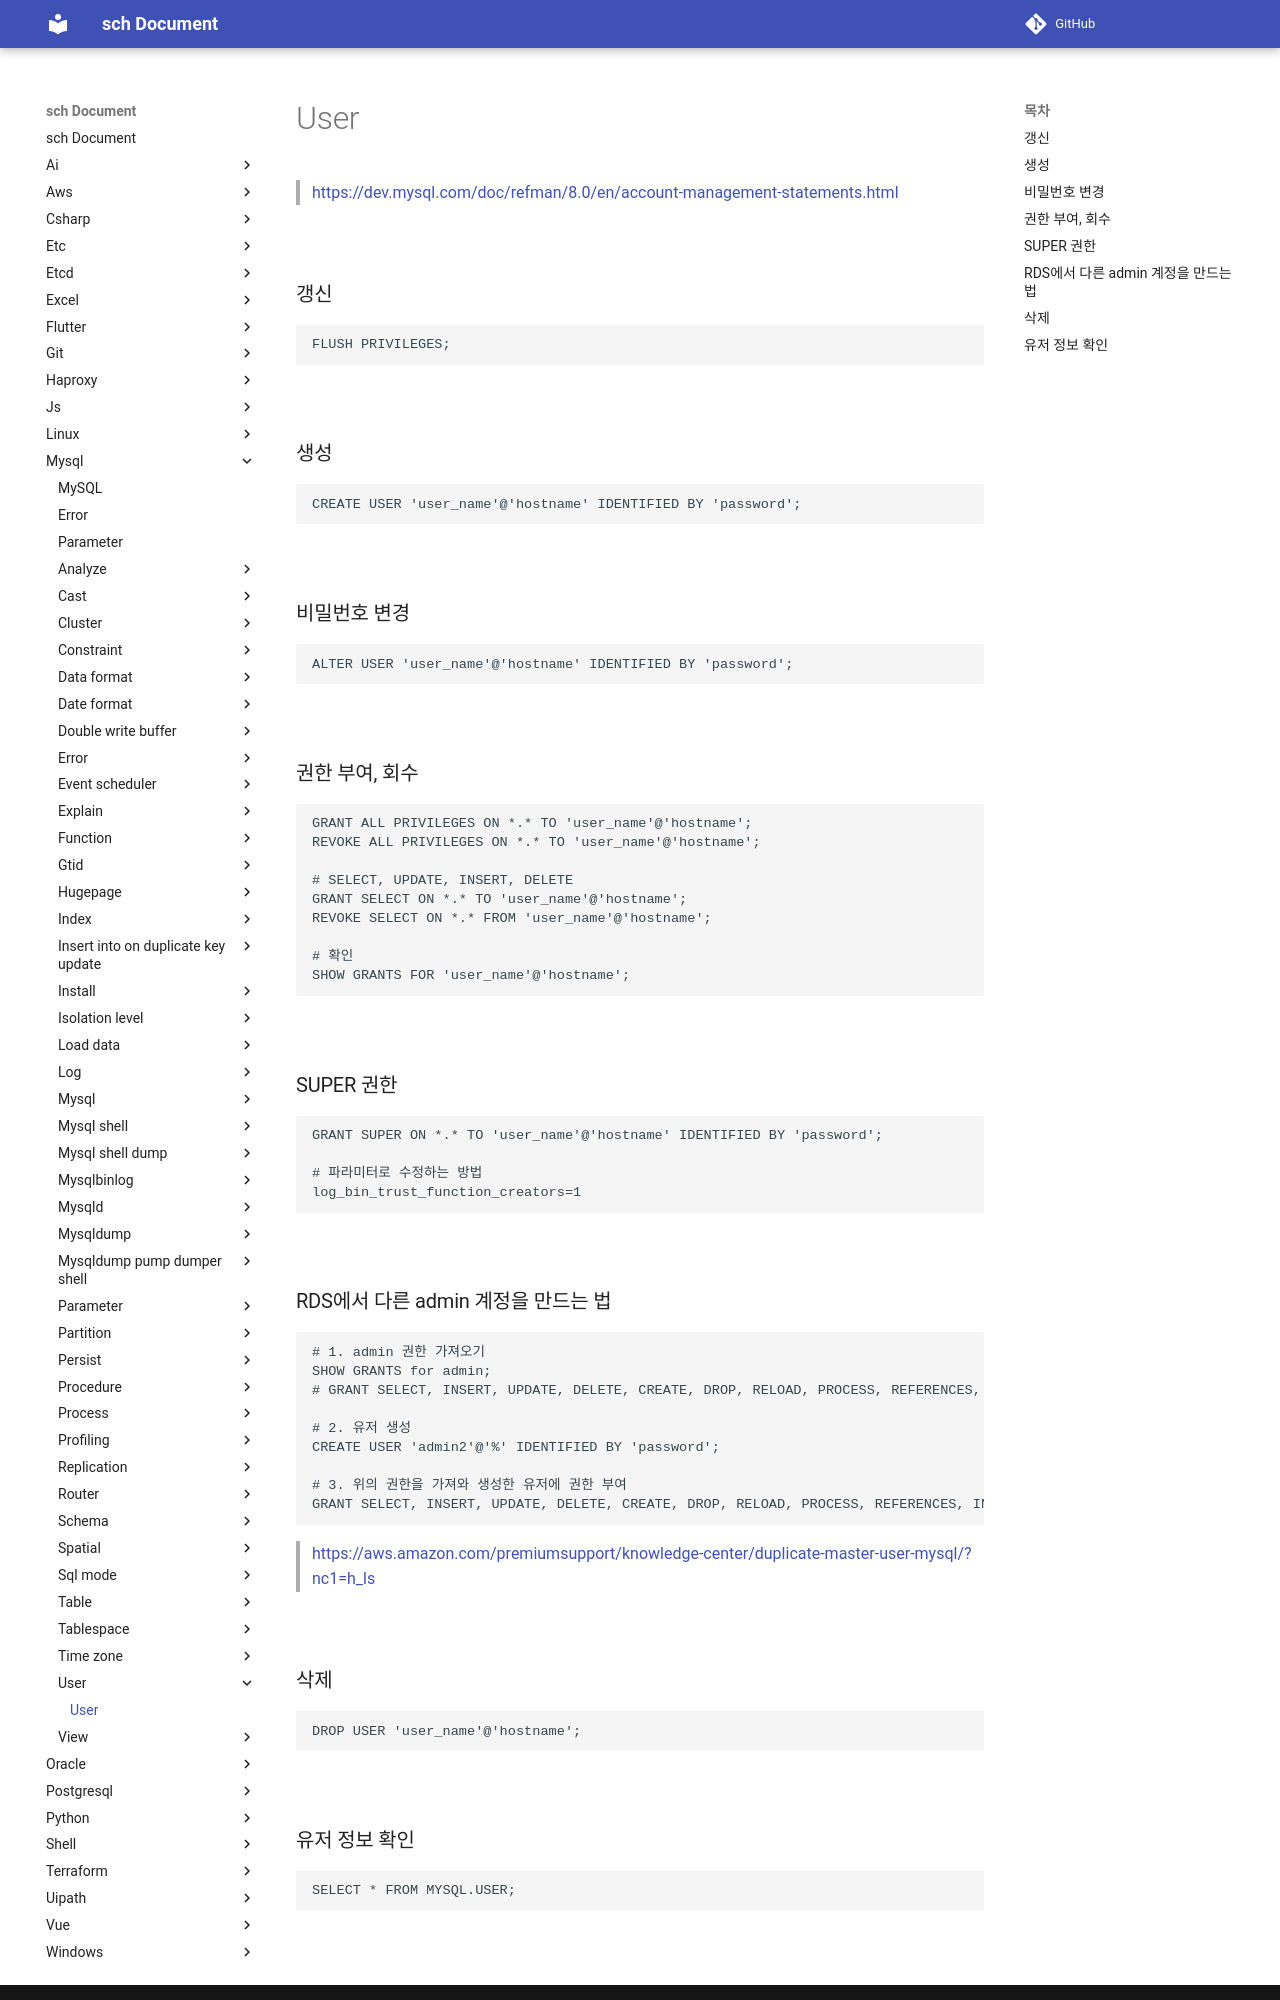

repository: sch6393/sch · page: mysql/user/index.html · generator: mkdocs

User
===

>[https://dev.mysql.com/doc/refman/8.0/en/account-management-statements.html](https://dev.mysql.com/doc/refman/8.0/en/account-management-statements.html)

<br>

### 갱신
```sql
FLUSH PRIVILEGES;
```

<br>

### 생성
```sql
CREATE USER 'user_name'@'hostname' IDENTIFIED BY 'password';
```

<br>

### 비밀번호 변경
```sql
ALTER USER 'user_name'@'hostname' IDENTIFIED BY 'password';
```

<br>

### 권한 부여, 회수
```sql
GRANT ALL PRIVILEGES ON *.* TO 'user_name'@'hostname';
REVOKE ALL PRIVILEGES ON *.* TO 'user_name'@'hostname';

--SELECT, UPDATE, INSERT, DELETE
GRANT SELECT ON *.* TO 'user_name'@'hostname';
REVOKE SELECT ON *.* FROM 'user_name'@'hostname';

--확인
SHOW GRANTS FOR 'user_name'@'hostname';
```

<br>

### SUPER 권한
```sql
GRANT SUPER ON *.* TO 'user_name'@'hostname' IDENTIFIED BY 'password';

--파라미터로 수정하는 방법
log_bin_trust_function_creators=1
```

<br>

### RDS에서 다른 admin 계정을 만드는 법
```sql
--1. admin 권한 가져오기
SHOW GRANTS for admin;
--GRANT SELECT, INSERT, UPDATE, DELETE, CREATE, DROP, RELOAD, PROCESS, REFERENCES, INDEX, ALTER, SHOW DATABASES, CREATE TEMPORARY TABLES, LOCK TABLES, EXECUTE, REPLICATION SLAVE, REPLICATION CLIENT, CREATE VIEW, SHOW VIEW, CREATE ROUTINE, ALTER ROUTINE, CREATE USER, EVENT, TRIGGER, LOAD FROM S3, SELECT INTO S3, INVOKE LAMBDA, INVOKE SAGEMAKER, INVOKE COMPREHEND ON *.* TO \'admin\'@\'%\' WITH GRANT OPTION

--2. 유저 생성
CREATE USER 'admin2'@'%' IDENTIFIED BY 'password';

--3. 위의 권한을 가져와 생성한 유저에 권한 부여
GRANT SELECT, INSERT, UPDATE, DELETE, CREATE, DROP, RELOAD, PROCESS, REFERENCES, INDEX, ALTER, SHOW DATABASES, CREATE TEMPORARY TABLES, LOCK TABLES, EXECUTE, REPLICATION SLAVE, REPLICATION CLIENT, CREATE VIEW, SHOW VIEW, CREATE ROUTINE, ALTER ROUTINE, CREATE USER, EVENT, TRIGGER, LOAD FROM S3, SELECT INTO S3, INVOKE LAMBDA, INVOKE SAGEMAKER, INVOKE COMPREHEND ON *.* TO 'admin2'@'%' WITH GRANT OPTION;
```
>[https://aws.amazon.com/premiumsupport/knowledge-center/duplicate-master-user-mysql/?nc1=h_ls](https://aws.amazon.com/premiumsupport/knowledge-center/duplicate-master-user-mysql/?nc1=h_ls)

<br>
